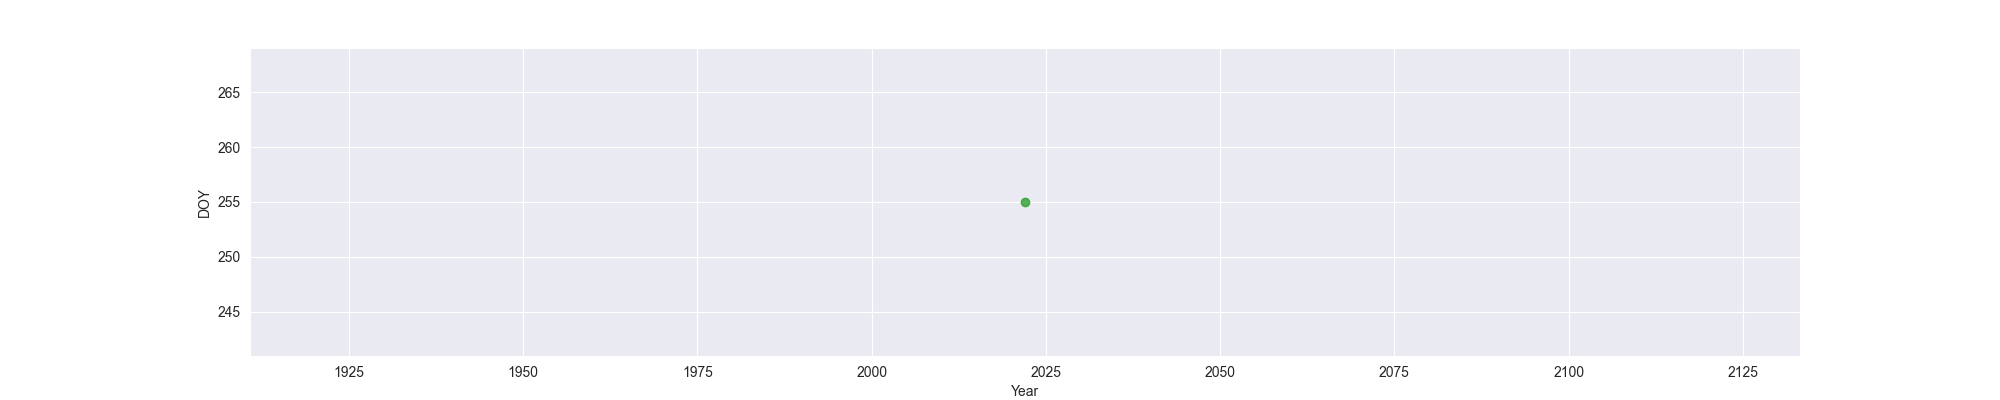

The data file committed next to this chart (first rows):
Year, MO, OW, FO
2022, , , 255
